Run: headless pygame with SDL's dummy video driver; simulated clock (each Clock.tick advances the game by its frame time, no real sleeping); random seed 0; keys injected as events and as key.get_pressed() state; no mouse input.
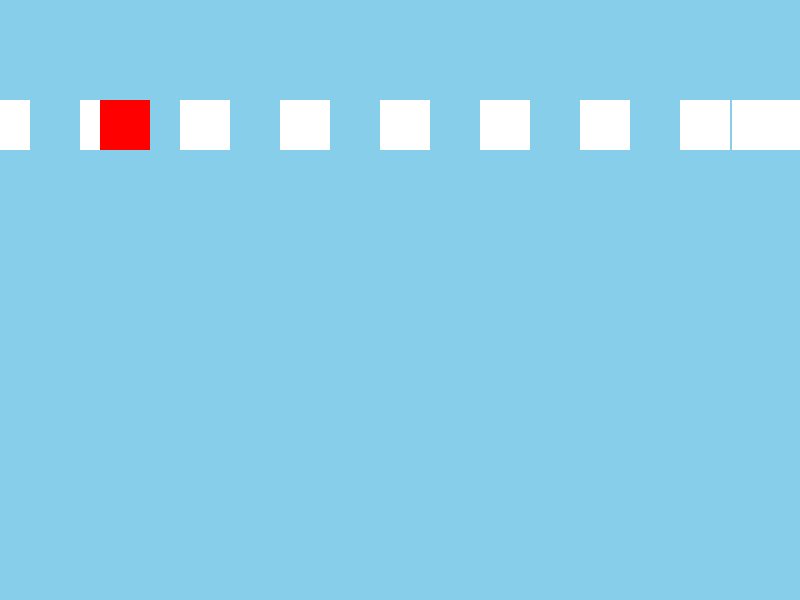
Frame 1 of 4 · flips 1–60 · no input
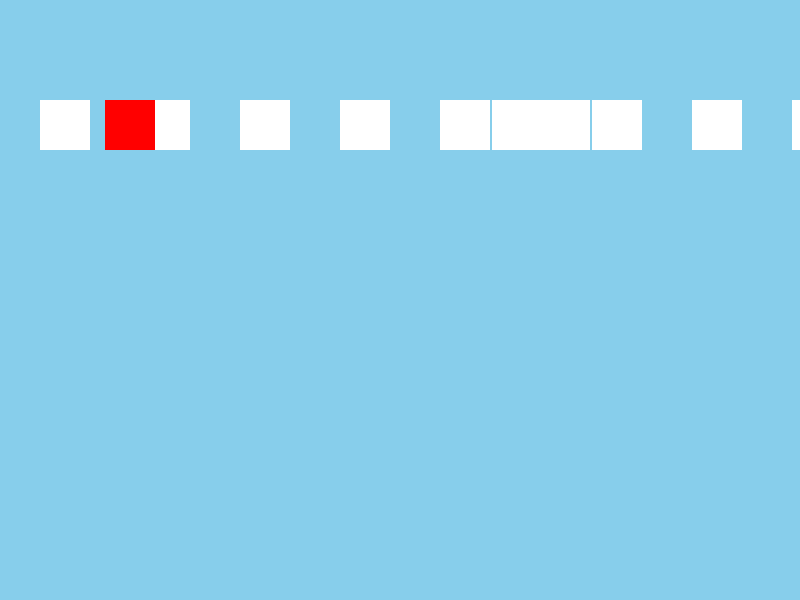
Frame 2 of 4 · flips 61–180 · tapped SPACE, RETURN · held RIGHT (→), D
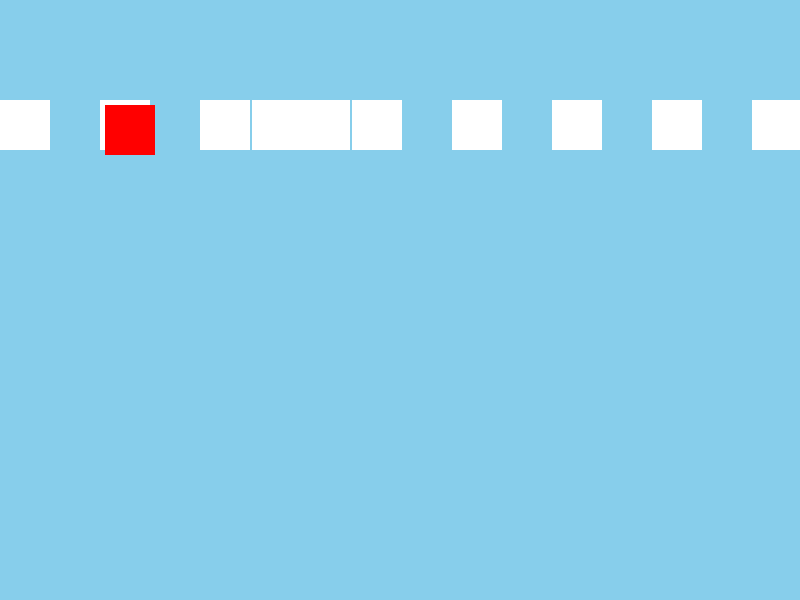
Frame 3 of 4 · flips 181–300 · held DOWN (↓), S
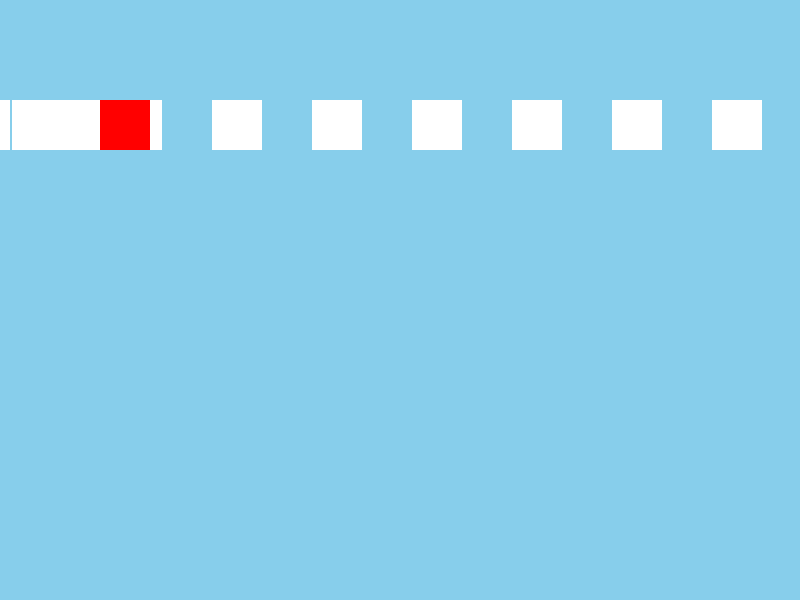
Frame 4 of 4 · flips 301–420 · held LEFT (←), A, UP (↑), W

The pygame program that drew these frames:

import pygame
import sys

# Initialisation de Pygame
pygame.init()

# Définition de la fenêtre de jeu
screen = pygame.display.set_mode((800, 600))

# Définition du fond
fond = pygame.Surface((800, 600))
fond.fill((135, 206, 235))  # couleur du fond

# Définition des nuages
nuages = []
for i in range(10):
    nuage = pygame.Rect(i * 100, 100, 50, 50)
    nuages.append(nuage)

# Définition de la vitesse de déplacement du fond
vitesse_fond = 2

# Création du personnage
personnage = pygame.Rect(100, 100, 50, 50)
personnage_image = pygame.Surface((50, 50))  # créer une surface de 50x50 pixels
personnage_image.fill((255, 0, 0))  # remplir la surface de rouge

# Boucle de jeu
while True:
    # Gestion des événements
    for event in pygame.event.get():
        if event.type == pygame.QUIT:
            pygame.quit()
            sys.exit()
        elif event.type == pygame.KEYDOWN:
            if event.key == pygame.K_LEFT:
                personnage.x -= 5
            elif event.key == pygame.K_RIGHT:
                personnage.x += 5
            elif event.key == pygame.K_UP:
                personnage.y -= 5
            elif event.key == pygame.K_DOWN:
                personnage.y += 5

    # Déplacement du fond
    for nuage in nuages:
        nuage.x -= vitesse_fond
        if nuage.x < -50:
            nuage.x = 800

    # Dessin du fond
    screen.blit(fond, (0, 0))

    # Dessin des nuages
    for nuage in nuages:
        pygame.draw.rect(screen, (255, 255, 255), nuage)

    # Dessin du personnage
    screen.blit(personnage_image, personnage)

    # Mise à jour de l'écran
    pygame.display.flip()

    # Gestion du temps
    pygame.time.Clock().tick(60)
